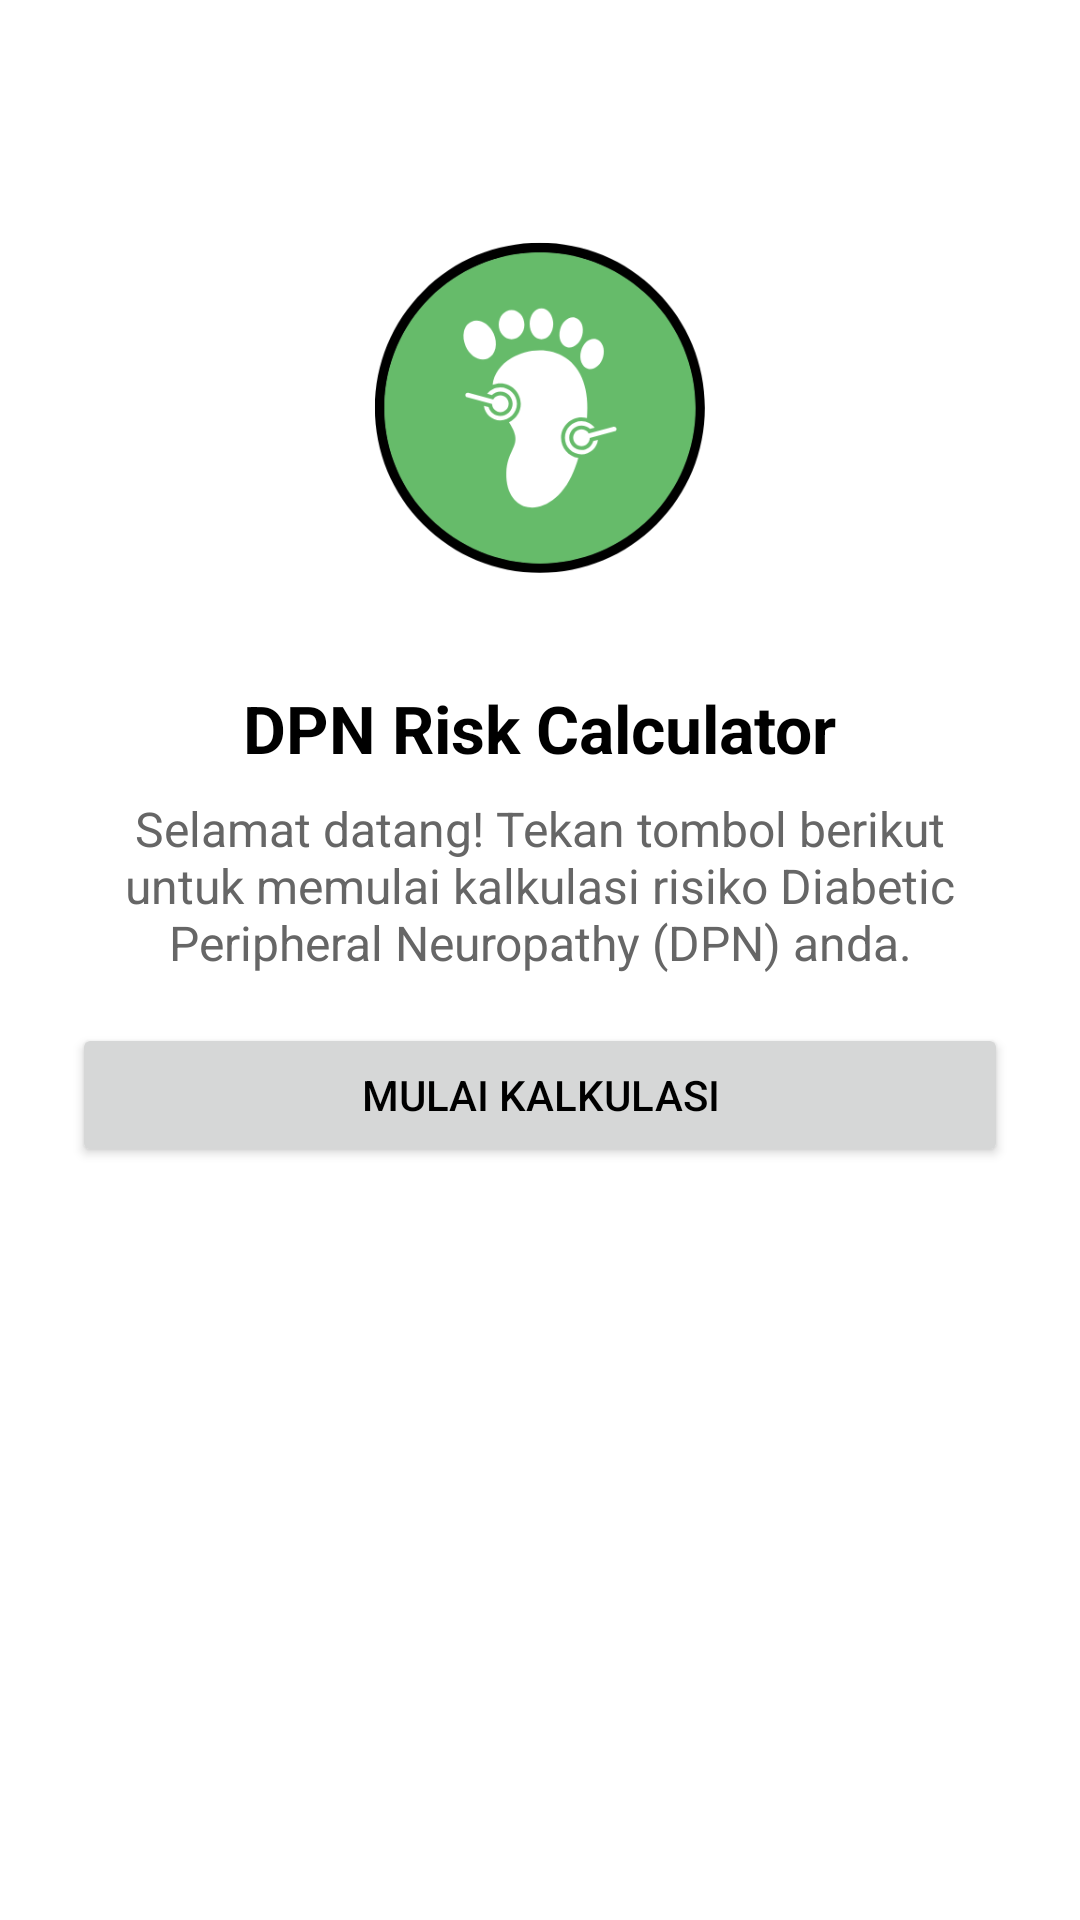

Produce the Android XML layout that renders to this screen, including the resource entries it uses.
<!-- AndroidManifest.xml: application theme Theme.MyApplication -->
<!-- res/layout/activity_main.xml -->
<?xml version="1.0" encoding="utf-8"?>
<ScrollView xmlns:android="http://schemas.android.com/apk/res/android"
    android:layout_width="match_parent"
    android:layout_height="match_parent"
    android:padding="24dp"
    android:background="#FFFFFF"
    android:fillViewport="true">

    <LinearLayout
        android:layout_width="match_parent"
        android:layout_height="wrap_content"
        android:orientation="vertical"
        android:gravity="center_horizontal">

        
        <ImageView
            android:layout_width="160dp"
            android:layout_height="160dp"
            android:src="@drawable/dpncalc_logo"
            android:contentDescription="Logo Aplikasi"
            android:layout_marginTop="32dp"
            android:layout_marginBottom="12dp" />

        
        <TextView
            android:layout_width="wrap_content"
            android:layout_height="wrap_content"
            android:text="DPN Risk Calculator"
            android:textSize="22sp"
            android:textStyle="bold"
            android:textColor="#000000"
            android:layout_marginBottom="8dp" />

        
        <TextView
            android:layout_width="wrap_content"
            android:layout_height="wrap_content"
            android:text="Selamat datang! Tekan tombol berikut untuk memulai kalkulasi risiko Diabetic Peripheral Neuropathy (DPN) anda."
            android:textSize="16sp"
            android:textColor="#666666"
            android:gravity="center"
            android:layout_marginBottom="16dp"
            android:paddingHorizontal="16dp" />

        
        <Button
            android:id="@+id/btnDpnCalc"
            android:layout_width="match_parent"
            android:layout_height="wrap_content"
            android:text="Mulai Kalkulasi"
            android:layout_marginBottom="16dp" />

    </LinearLayout>
</ScrollView>
<!-- resources referenced by this layout -->
<resources>
  <!-- drawable dpncalc_logo: png bitmap (drawable, 28501 bytes) -->
  <style name="Theme.MyApplication" parent="Base.Theme.MyApplication" />
  <style name="Base.Theme.MyApplication" parent="Theme.Material3.DayNight.NoActionBar">
          
          <item name="colorPrimary">@color/colorPrimary</item>
          <item name="colorPrimaryVariant">@color/colorPrimaryVariant</item>
          <item name="colorOnPrimary">@color/colorOnPrimary</item>
  
          
          <item name="colorSecondary">@color/colorSecondary</item>
          <item name="colorSecondaryVariant">@color/colorSecondaryVariant</item>
          <item name="colorOnSecondary">@color/colorOnSecondary</item>
  
          
          <item name="android:colorBackground">@color/colorBackground</item>
          <item name="colorOnBackground">@color/colorOnBackground</item>
  
          <item name="android:textColorPrimary">#000000</item>
          <item name="android:textColorHint">#000000</item>
          <item name="boxStrokeColor">#808080</item>
  
          
          
      </style>
  <color name="colorPrimary">#43A047</color>
  <color name="colorPrimaryVariant">#388E3C</color>
  <color name="colorOnPrimary">#FFFFFF</color>
  <color name="colorSecondary">#FBC02D</color>
  <color name="colorSecondaryVariant">#F9A825</color>
  <color name="colorOnSecondary">#000000</color>
  <color name="colorBackground">#FFFFFF</color>
  <color name="colorOnBackground">#000000</color>
</resources>
